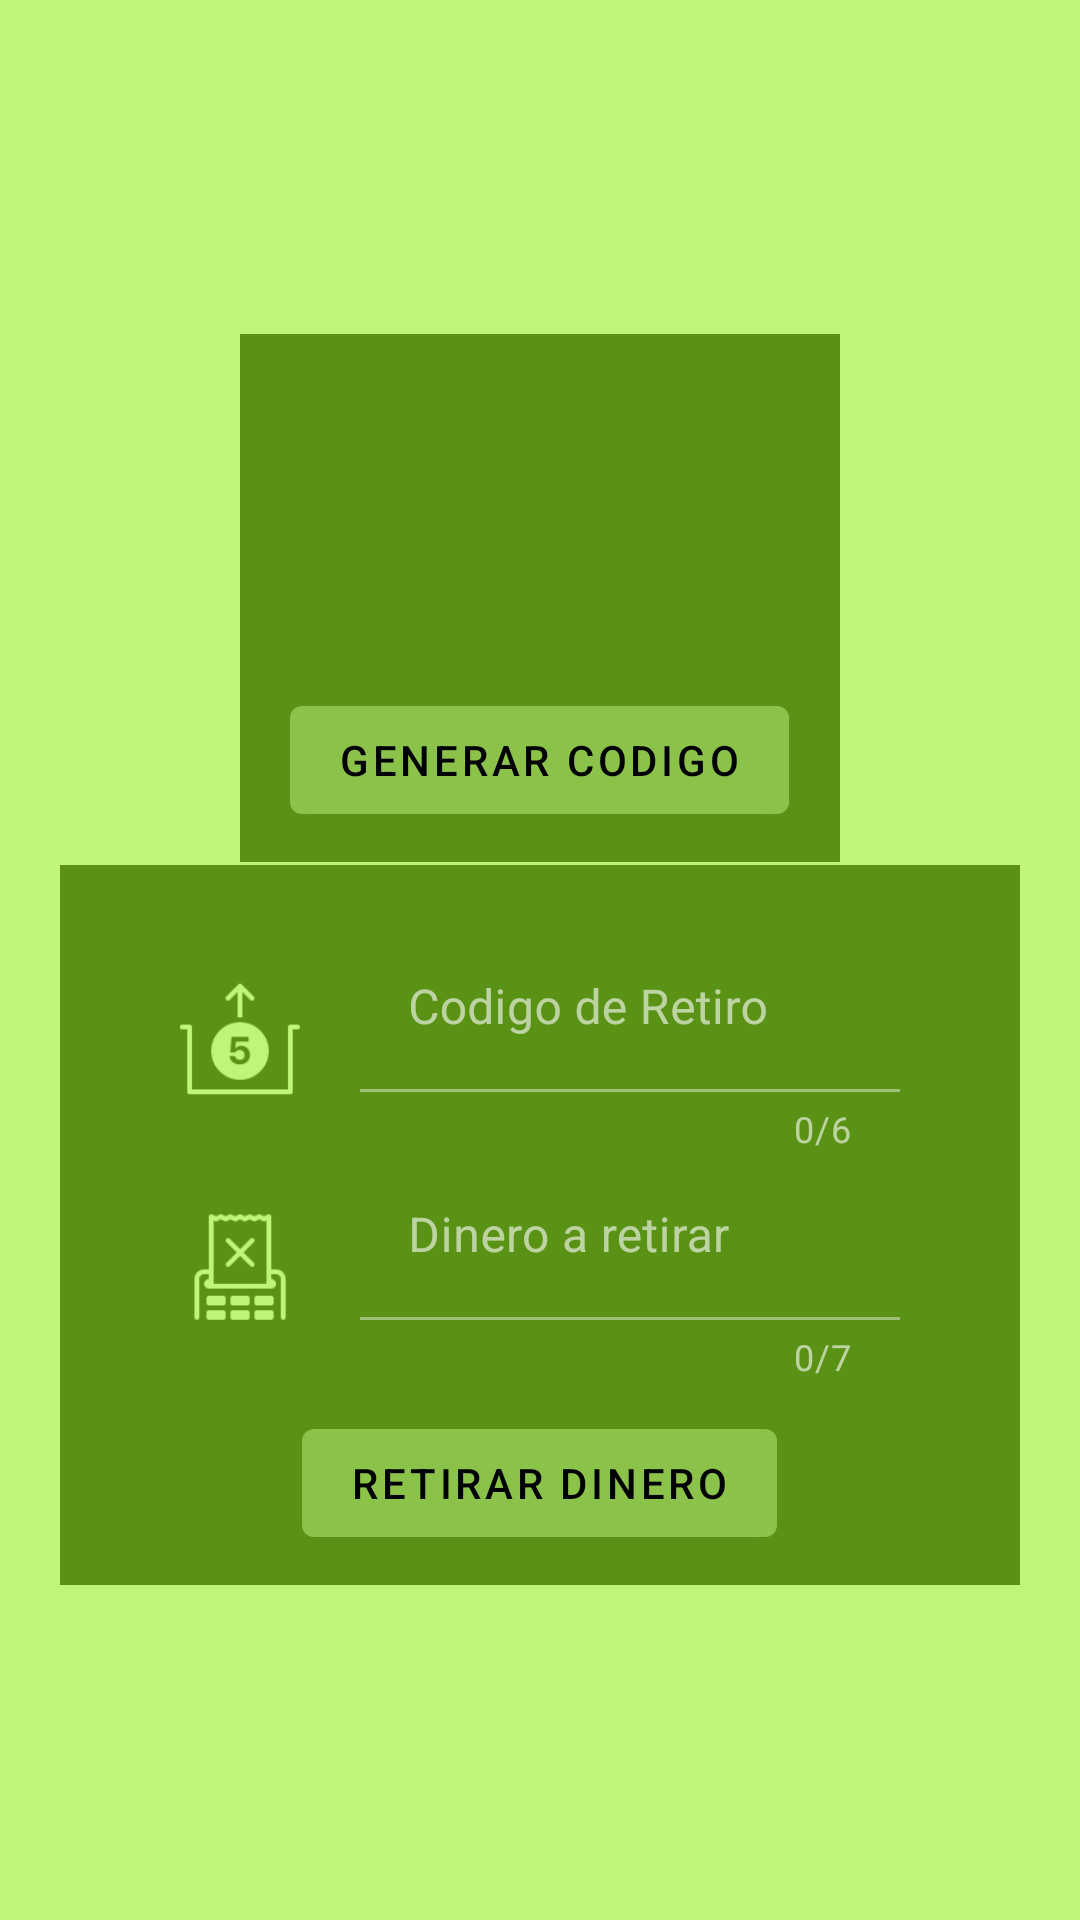

Produce the Android XML layout that renders to this screen, including the resource entries it uses.
<!-- AndroidManifest.xml: application theme MyTheme -->
<!-- res/layout/fragment_withdrawals.xml -->
<?xml version="1.0" encoding="utf-8"?>
<androidx.constraintlayout.widget.ConstraintLayout xmlns:android="http://schemas.android.com/apk/res/android"
    xmlns:app="http://schemas.android.com/apk/res-auto"
    xmlns:tools="http://schemas.android.com/tools"
    android:layout_width="match_parent"
    android:layout_height="match_parent"
    tools:context=".view.fragments.WithdrawalsFragment">

    <LinearLayout
        android:layout_width="match_parent"
        android:layout_height="match_parent"
        android:background="@color/colorPrimaryLight"
        android:gravity="center"
        android:orientation="vertical"
        app:layout_constraintBottom_toBottomOf="parent"
        app:layout_constraintEnd_toEndOf="parent"
        app:layout_constraintStart_toStartOf="parent"
        app:layout_constraintTop_toTopOf="parent">

        <LinearLayout
            android:layout_width="match_parent"
            android:layout_height="wrap_content"
            android:layout_marginStart="80dp"
            android:layout_marginEnd="80dp"
            android:layout_marginBottom="1dp"
            android:background="@color/colorPrimaryDark"
            android:orientation="vertical">

            <com.google.android.material.textfield.TextInputLayout
                android:layout_width="match_parent"
                android:layout_height="wrap_content"
                android:layout_marginStart="20dp"
                android:layout_marginEnd="20dp">

                <com.google.android.material.textview.MaterialTextView
                    android:id="@+id/materialTextViewCode"
                    android:layout_width="match_parent"
                    android:layout_height="wrap_content"
                    android:gravity="center"
                    android:inputType="textEmailAddress"
                    android:padding="20dp"
                    android:textColor="@color/text_color" />

            </com.google.android.material.textfield.TextInputLayout>

            <LinearLayout
                android:layout_width="match_parent"
                android:layout_height="wrap_content"
                android:layout_margin="20dp"
                android:gravity="center"
                android:orientation="horizontal">

                <com.google.android.material.textview.MaterialTextView
                    android:id="@+id/materialTextViewTitleTime"
                    android:layout_width="wrap_content"
                    android:layout_height="wrap_content"
                    android:textColor="@color/text_color"
                    android:visibility="gone" />

                <com.google.android.material.textview.MaterialTextView
                    android:id="@+id/materialTextViewTime"
                    android:layout_width="wrap_content"
                    android:layout_height="wrap_content"
                    android:textColor="@color/text_color" />

            </LinearLayout>

            <com.google.android.material.button.MaterialButton
                android:id="@+id/materialButtonGenerateCode"
                android:layout_width="wrap_content"
                android:layout_height="wrap_content"
                android:layout_gravity="center"
                android:layout_marginBottom="10dp"
                android:text="Generar Codigo" />

        </LinearLayout>

        <LinearLayout
            android:layout_width="match_parent"
            android:layout_height="wrap_content"
            android:layout_marginStart="20dp"
            android:layout_marginEnd="20dp"
            android:background="@color/colorPrimaryDark"
            android:orientation="vertical">

            <LinearLayout
                android:layout_width="match_parent"
                android:layout_height="wrap_content"
                android:layout_marginStart="20dp"
                android:layout_marginTop="20dp"
                android:layout_marginEnd="20dp"
                android:orientation="horizontal">

                <ImageView
                    android:layout_width="40dp"
                    android:layout_height="40dp"
                    android:layout_gravity="center"
                    android:layout_marginStart="20dp"
                    android:src="@drawable/ic_code_withdrawal" />

                <com.google.android.material.textfield.TextInputLayout
                    android:layout_width="match_parent"
                    android:layout_height="wrap_content"
                    android:layout_marginStart="20dp"
                    android:layout_marginEnd="20dp"
                    app:counterEnabled="true"
                    app:counterMaxLength="6">

                    <com.google.android.material.textfield.TextInputEditText
                        android:id="@+id/textInputEditTextConfirmCode"
                        android:layout_width="match_parent"
                        android:layout_height="wrap_content"
                        android:background="@color/colorPrimaryDark"
                        android:hint="Codigo de Retiro"
                        android:inputType="number"
                        android:maxLength="6"
                        android:textColor="@color/text_color" />

                </com.google.android.material.textfield.TextInputLayout>

            </LinearLayout>

            <LinearLayout
                android:layout_width="match_parent"
                android:layout_height="wrap_content"
                android:layout_marginStart="20dp"
                android:layout_marginEnd="20dp"
                android:orientation="horizontal">

                <ImageView
                    android:layout_width="40dp"
                    android:layout_height="40dp"
                    android:layout_gravity="center"
                    android:layout_marginStart="20dp"
                    android:src="@drawable/ic_amount" />

                <com.google.android.material.textfield.TextInputLayout
                    android:layout_width="match_parent"
                    android:layout_height="wrap_content"
                    android:layout_marginStart="20dp"
                    android:layout_marginEnd="20dp"
                    app:counterEnabled="true"
                    app:counterMaxLength="7">

                    <com.google.android.material.textfield.TextInputEditText
                        android:id="@+id/textInputEditTextAmount"
                        android:layout_width="match_parent"
                        android:layout_height="wrap_content"
                        android:background="@color/colorPrimaryDark"
                        android:hint="Dinero a retirar"
                        android:inputType="number"
                        android:maxLength="7"
                        android:textColor="@color/text_color" />

                </com.google.android.material.textfield.TextInputLayout>

            </LinearLayout>

            <com.google.android.material.button.MaterialButton
                android:id="@+id/materialButtonMoney"
                android:layout_width="wrap_content"
                android:layout_height="wrap_content"
                android:layout_gravity="center"
                android:layout_marginTop="10dp"
                android:layout_marginBottom="10dp"
                android:text="Retirar Dinero" />

        </LinearLayout>
    </LinearLayout>

</androidx.constraintlayout.widget.ConstraintLayout>
<!-- resources referenced by this layout -->
<resources>
  <color name="colorPrimaryDark">#5a9216</color>
  <color name="colorPrimaryLight">#bef67a</color>
  <color name="text_color">#000000</color>
  <!-- drawable ic_amount: png bitmap (drawable, 1694 bytes) -->
  <!-- drawable ic_code_withdrawal: png bitmap (drawable, 2359 bytes) -->
  <style name="MyTheme" parent="Base.Theme.MaterialComponents">
          
          <item name="colorPrimary">@color/colorPrimary</item>
          <item name="colorPrimaryDark">@color/colorPrimaryDark</item>
          <item name="colorAccent">@color/colorPrimaryLight</item>
          <item name="windowNoTitle">true</item>
          <item name="windowActionBar">false</item>
      </style>
  <color name="colorPrimary">#8bc34a</color>
</resources>
